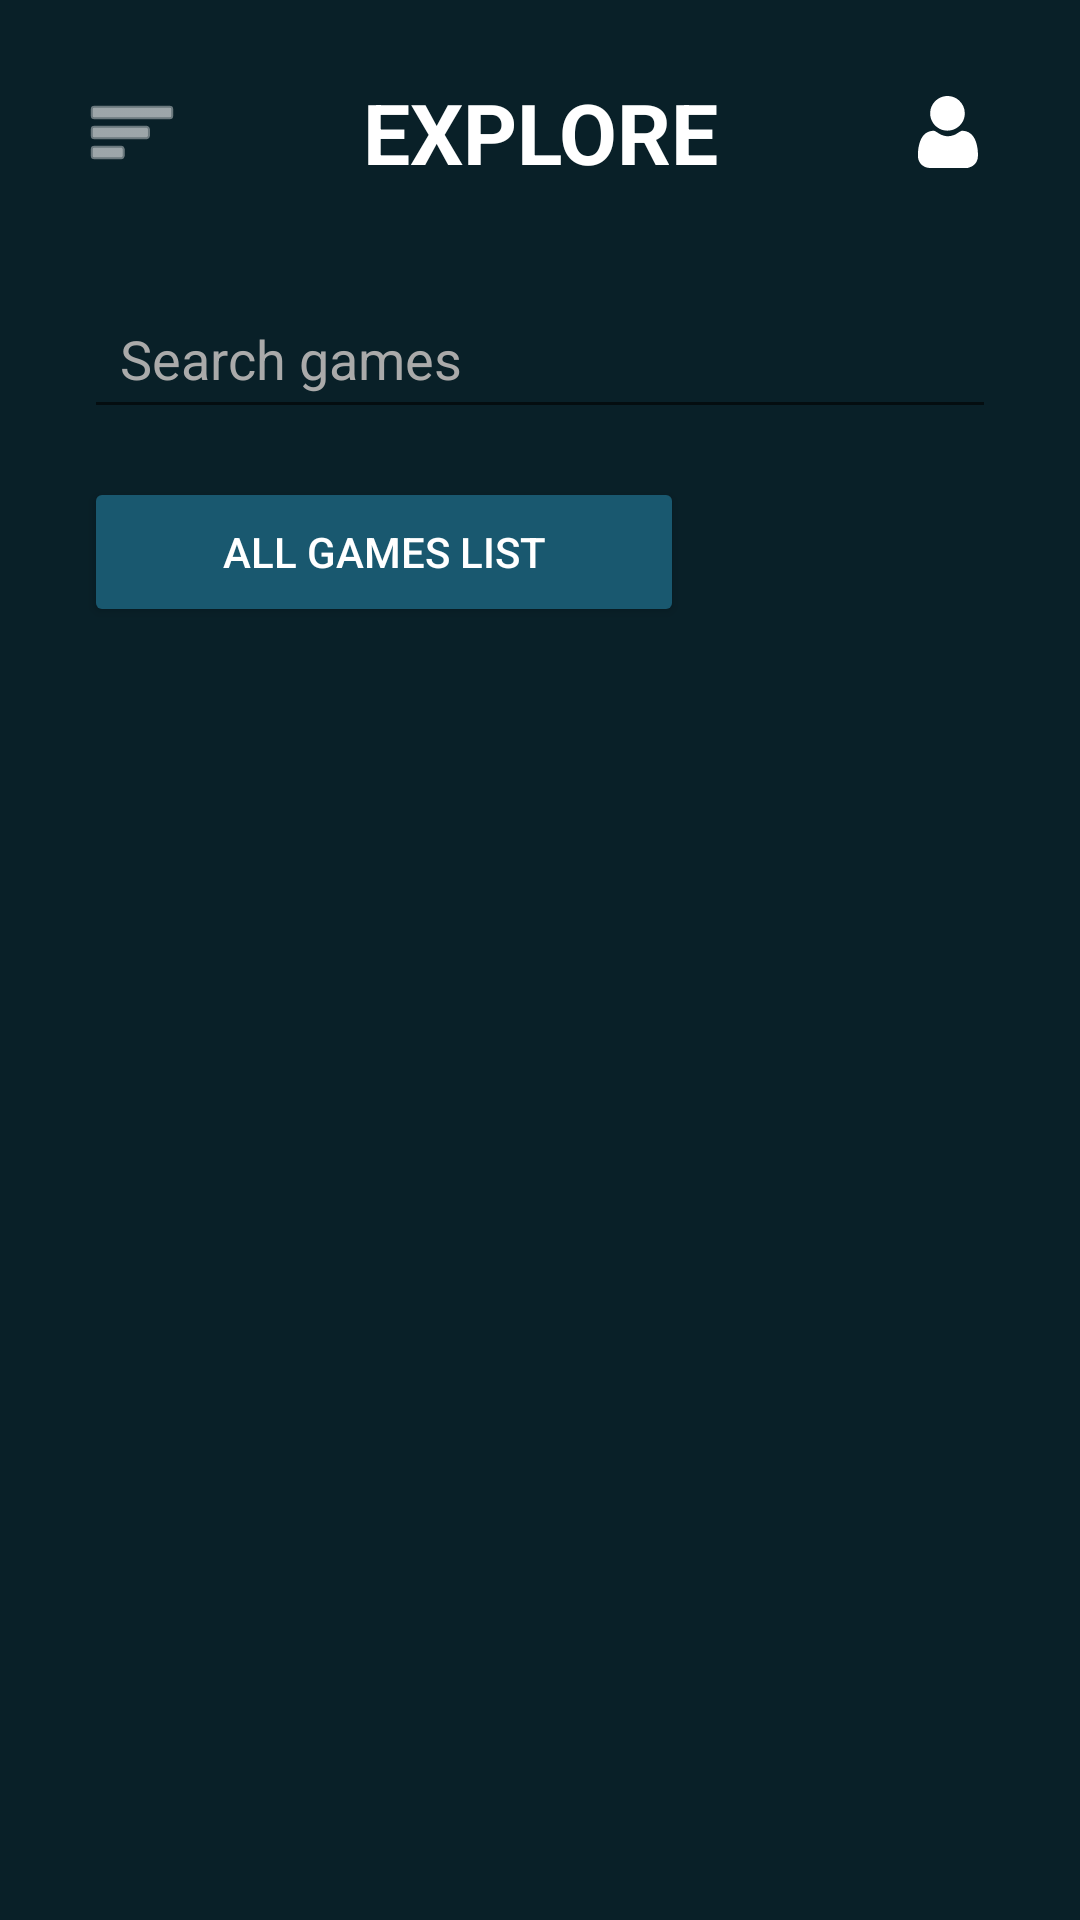

Layout XML and referenced resources for this Android screen:
<!-- AndroidManifest.xml: application theme Theme.GTrackz -->
<!-- res/layout/activity_all_games_list.xml -->
<?xml version="1.0" encoding="utf-8"?>
<androidx.constraintlayout.widget.ConstraintLayout
    xmlns:android="http://schemas.android.com/apk/res/android"
    xmlns:app="http://schemas.android.com/apk/res-auto"
    xmlns:tools="http://schemas.android.com/tools"
    android:id="@+id/games_list"
    android:layout_width="match_parent"
    android:layout_height="match_parent"
    android:background="@color/app_background">

    <LinearLayout
        android:id="@+id/container"
        android:layout_width="match_parent"
        android:layout_height="0dp"
        android:orientation="vertical"
        android:padding="20dp"
        app:layout_constraintTop_toTopOf="parent"
        app:layout_constraintBottom_toBottomOf="parent">

        <LinearLayout
            android:layout_width="match_parent"
            android:layout_height="wrap_content"
            android:layout_marginBottom="25dp"
            android:gravity="center_vertical"
            android:orientation="horizontal">

            <ImageButton
                android:id="@+id/menuButton"
                android:layout_width="48dp"
                android:layout_height="48dp"
                android:background="@android:color/transparent"
                android:contentDescription="@string/open_menu"
                android:src="@android:drawable/ic_menu_sort_by_size"
                app:tint="@color/white" />

            <TextView
                android:id="@+id/exploreTitle"
                android:layout_width="0dp"
                android:layout_height="wrap_content"
                android:layout_weight="1"
                android:gravity="center"
                android:text="@string/explore_title"
                android:textColor="@color/white"
                android:textSize="28sp"
                android:textStyle="bold" />

            <ImageButton
                android:id="@+id/profileButton"
                android:layout_width="48dp"
                android:layout_height="48dp"
                android:background="@android:color/transparent"
                android:src="@drawable/ic_user"
                android:contentDescription="@string/open_profile"
                app:tint="@color/white" />
        </LinearLayout>

        <EditText
            android:id="@+id/searchExplore"
            android:layout_width="match_parent"
            android:layout_height="50dp"
            android:layout_marginBottom="16dp"
            android:layout_marginStart="8dp"
            android:layout_marginEnd="8dp"
            android:hint="@string/search_games_hint"
            android:paddingStart="12dp"
            android:paddingEnd="12dp"
            android:textColor="@color/white"
            android:textColorHint="@color/grey"
            android:inputType="text"
            android:autofillHints="none"
            tools:ignore="VisualLintTextFieldSize" />

        <Button
            android:id="@+id/allGamesList"
            android:layout_width="200dp"
            android:layout_height="50dp"
            android:layout_marginBottom="20dp"
            android:layout_marginStart="8dp"
            android:layout_marginEnd="8dp"
            android:backgroundTint="@color/app_default_button"
            android:text="@string/all_games_list"
            android:textColor="@color/white" />

        <androidx.recyclerview.widget.RecyclerView
            android:id="@+id/gamesRecyclerView"
            android:layout_width="match_parent"
            android:layout_height="0dp"
            android:layout_weight="1"
            android:clipToPadding="false"
            android:paddingBottom="16dp"
            android:layout_marginStart="8dp"
            android:layout_marginEnd="8dp" />

    </LinearLayout>

</androidx.constraintlayout.widget.ConstraintLayout>
<!-- resources referenced by this layout -->
<resources>
  <color name="app_background">#092028</color>
  <color name="app_default_button">#19586f</color>
  <color name="grey">#AAAAAA</color>
  <color name="white">#FFFFFFFF</color>
  <!-- drawable ic_user (drawable) -->
  <vector xmlns:android="http://schemas.android.com/apk/res/android"
      android:width="24dp"
      android:height="24dp"
      android:viewportWidth="512"
      android:viewportHeight="512">
    <path
        android:pathData="M233.5,1.5c-27.3,4.2 -51.7,17.2 -70.8,37.5 -21,22.3 -31.9,48.1 -33.4,79 -2.1,43.2 19.1,84.5 55.7,108.4 18,11.8 35.3,17.8 56.3,19.5 38.9,3 72.1,-9.2 98.9,-36.5 21.3,-21.6 32.1,-45.2 34.7,-75.3 3.6,-40.2 -11.6,-77.6 -41.9,-103.8 -19.6,-16.8 -37.6,-25.2 -62.5,-28.8 -12,-1.7 -26,-1.8 -37,-0z"
        android:fillColor="#FFFFFF"
        android:strokeColor="#00000000"/>
    <path
        android:pathData="M142.7,248.1c-45.2,4.8 -76.6,37.2 -91.2,94.4 -9.7,38.1 -12.2,83.9 -6,109 5.1,20.1 21.8,40.5 41.1,50.3 8.7,4.4 21.2,8 31.7,9.2 6.2,0.8 53.4,1 143.7,0.8l134.5,-0.3 8.5,-2.4c31.6,-8.6 53.2,-29.8 61.1,-59.6 4.1,-15.5 3.6,-52.5 -1.2,-81.7 -10.5,-65 -37.1,-104 -79.2,-116.2 -9.6,-2.8 -26.8,-4.9 -31.9,-3.9 -4.9,0.9 -11.7,4.5 -27.1,14.4 -16.4,10.6 -18.7,11.8 -31,16.4 -14.2,5.3 -25.9,7.6 -39.6,7.6 -14,-0 -24.8,-2 -39,-7 -13.4,-4.8 -14,-5.1 -35,-18.4 -11,-7 -19.2,-11.5 -22.4,-12.4 -5.6,-1.4 -5.6,-1.4 -17,-0.2z"
        android:fillColor="#FFFFFF"
        android:strokeColor="#00000000"/>
  </vector>
  <string name="all_games_list">ALL GAMES LIST</string>
  <string name="explore_title">EXPLORE</string>
  <string name="open_menu">Open menu</string>
  <string name="open_profile">Open user profile</string>
  <string name="search_games_hint">Search games</string>
  <style name="Theme.GTrackz" parent="Theme.MaterialComponents.DayNight.NoActionBar">
          <item name="android:statusBarColor">@color/app_background</item>
          <item name="android:navigationBarColor">@color/app_background</item>
      </style>
</resources>
